Run: headless pygame with SDL's dummy video driver; simulated clock (each Clock.tick advances the game by its frame time, no real sleeping); random seed 0; keys injected as events and as key.get_pressed() state; no mouse input.
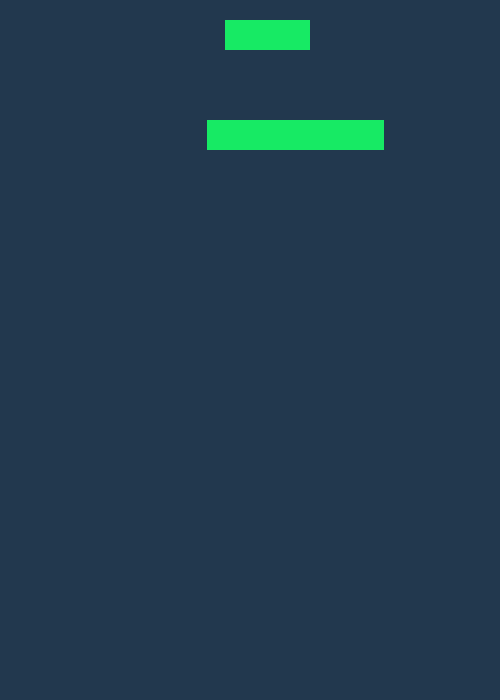
Frame 1 of 4 · flips 1–60 · no input
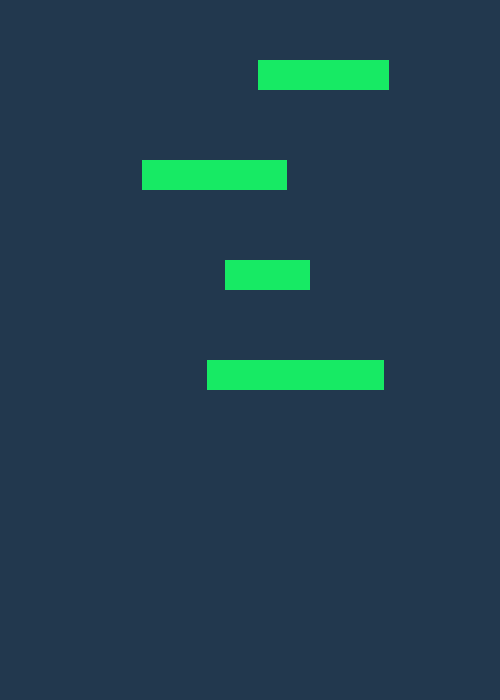
Frame 2 of 4 · flips 61–180 · tapped SPACE, RETURN · held RIGHT (→), D
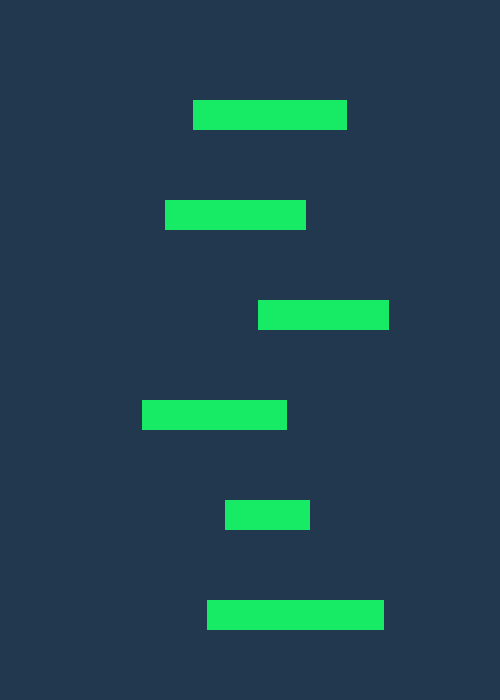
Frame 3 of 4 · flips 181–300 · held DOWN (↓), S
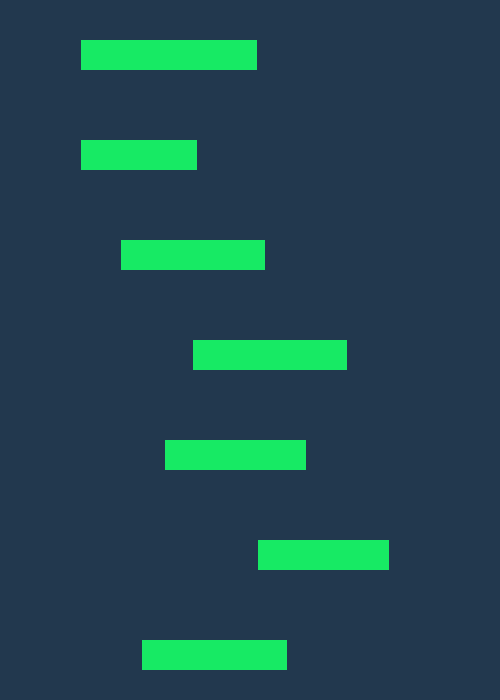
Frame 4 of 4 · flips 301–420 · held LEFT (←), A, UP (↑), W

The pygame program that drew these frames:

import pygame
import random
class Platforma():
    def __init__(self,ekran):
        self.ekran = ekran
        self.x = random.randint(10,ekran.get_width()//4*3)
        self.y = 0
        self.wysokosc = 30
        self.szerokosc = random.randint(80,200)
        self.kolor = (23,234,100)
    def rysuj(self):
        pygame.draw.rect(self.ekran,self.kolor,(self.x,self.y,self.szerokosc,self.wysokosc))


class Lawa():
    pass

class Gra():
    def __init__(self, wysokosc , szerokosc, kolorTla):
        pygame.init()
        self.wysokosc =wysokosc
        self.szerokosc = szerokosc
        self.kolor_tla = kolorTla
        self.ekran = pygame.display.set_mode((wysokosc,szerokosc))
        pygame.display.set_caption("Lawa")
        self.zegar = pygame.time.Clock()
        self.platformy = []

    def rysuj(self):
        licznikcykniec = 0
        while True:
            for zdarzenie in pygame.event.get():
                if zdarzenie.type == pygame.QUIT:
                    pygame.quit()
                    return True
            self.ekran.fill(self.kolor_tla)
            if licznikcykniec%50 == 0:
                platforma = Platforma(self.ekran)
                self.platformy.append(platforma)
            for platforma in self.platformy:
                platforma.y +=2
                platforma.rysuj()

            self.zegar.tick(60)
            licznikcykniec +=1
            pygame.display.update()



gra = Gra(500,700,(34,56,78))
gra.rysuj()


class Ludzik():
    pass
